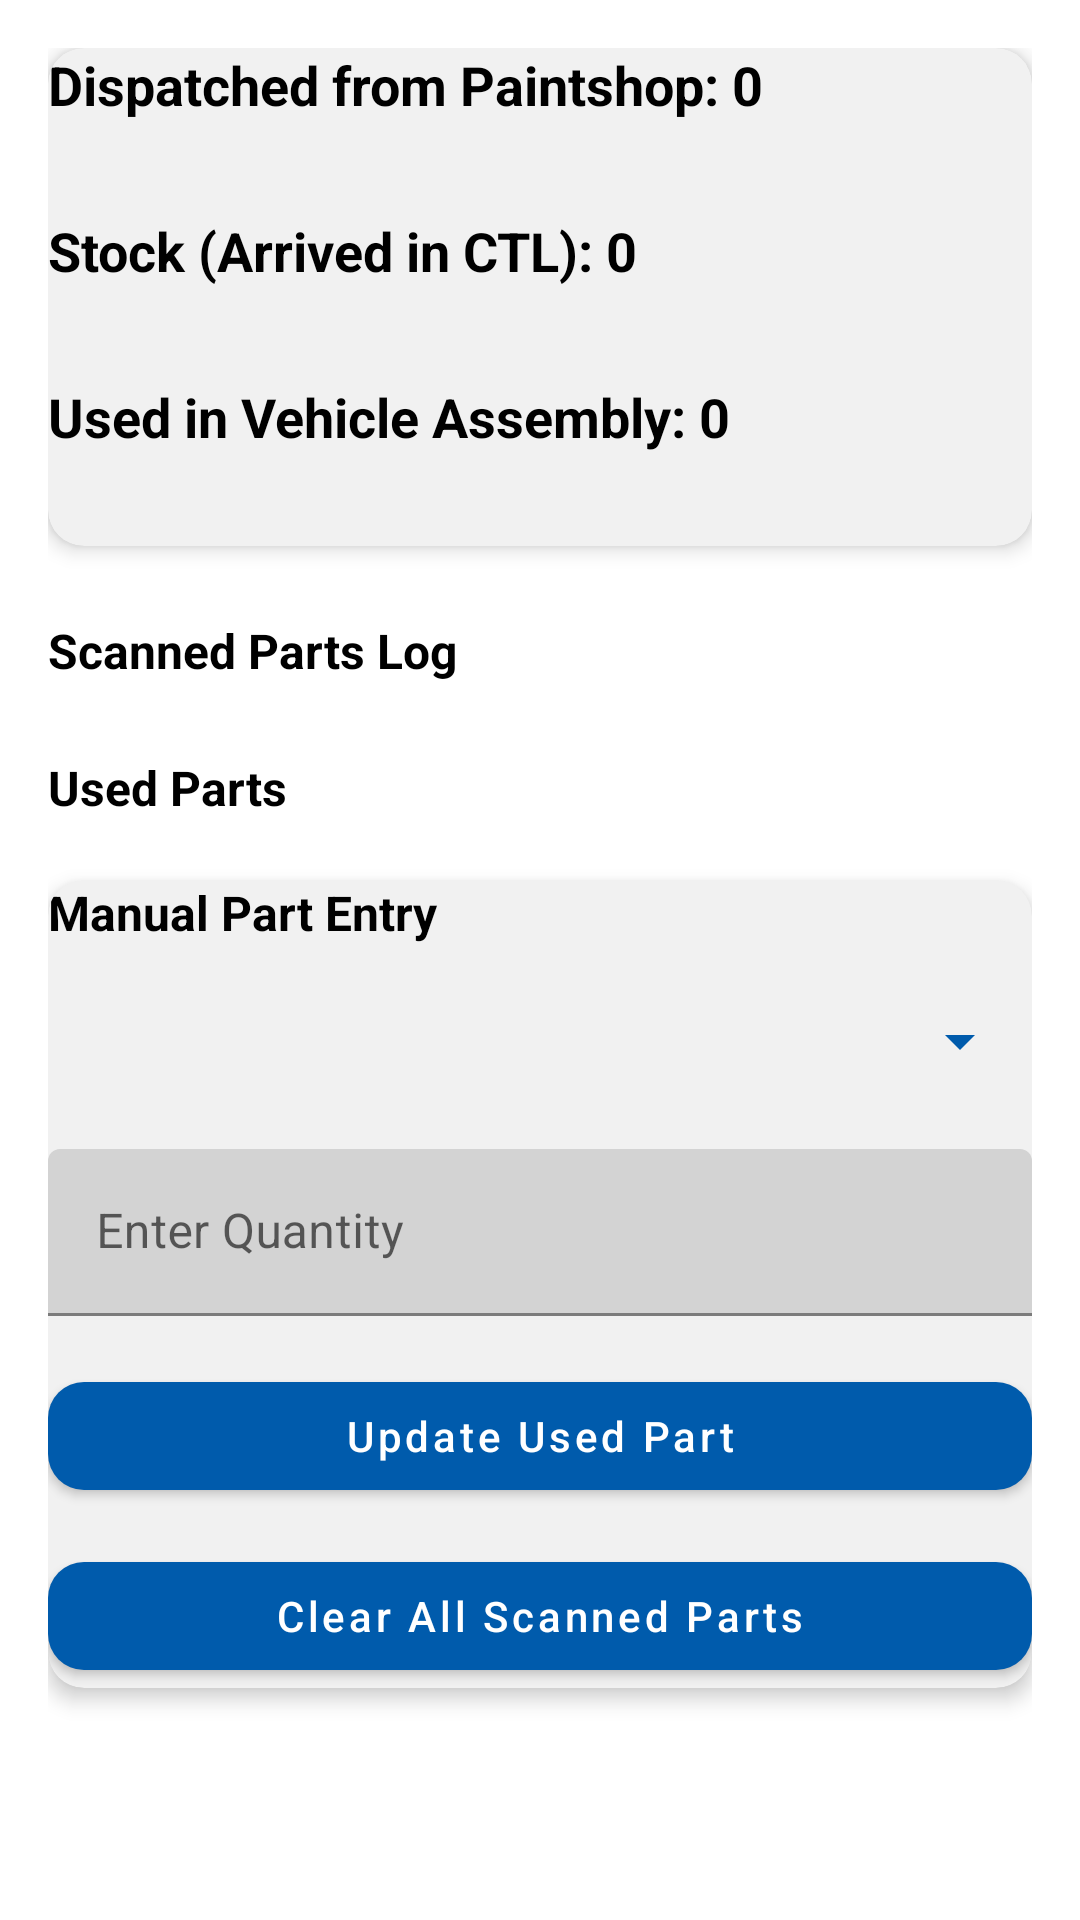

Reconstruct the res/layout file that produces this screen, plus the resources it refers to.
<!-- AndroidManifest.xml: application theme Theme.PartTracker.Material -->
<!-- res/layout/fragment_status.xml -->
<?xml version="1.0" encoding="utf-8"?>
<androidx.core.widget.NestedScrollView
    xmlns:android="http://schemas.android.com/apk/res/android"
    xmlns:app="http://schemas.android.com/apk/res-auto"
    android:layout_width="match_parent"
    android:layout_height="match_parent"
    android:fillViewport="true"
    android:padding="16dp"
    android:background="@color/white">

    <LinearLayout
        android:layout_width="match_parent"
        android:layout_height="wrap_content"
        android:orientation="vertical"
        android:paddingBottom="24dp">

        
        <com.google.android.material.card.MaterialCardView
            android:layout_width="match_parent"
            android:layout_height="wrap_content"
            android:layout_marginBottom="16dp"
            app:cardCornerRadius="12dp"
            app:cardElevation="4dp"
            android:padding="16dp">

            <LinearLayout
                android:layout_width="match_parent"
                android:layout_height="wrap_content"
                android:orientation="vertical">

                <TextView
                    android:id="@+id/tvDispatched"
                    android:layout_width="match_parent"
                    android:layout_height="wrap_content"
                    android:text="Dispatched from Paintshop: 0"
                    android:textSize="18sp"
                    android:textStyle="bold"
                    android:textColor="@color/black"
                    android:paddingBottom="4dp" />

                <TextView
                    android:id="@+id/tvDispatchBreakdown"
                    android:layout_width="match_parent"
                    android:layout_height="wrap_content"
                    android:textSize="14sp"
                    android:textColor="#555555"
                    android:paddingBottom="8dp" />

                <TextView
                    android:id="@+id/tvStock"
                    android:layout_width="match_parent"
                    android:layout_height="wrap_content"
                    android:text="Stock (Arrived in CTL): 0"
                    android:textSize="18sp"
                    android:textStyle="bold"
                    android:textColor="@color/black"
                    android:paddingBottom="4dp" />

                <TextView
                    android:id="@+id/tvStockBreakdown"
                    android:layout_width="match_parent"
                    android:layout_height="wrap_content"
                    android:textSize="14sp"
                    android:textColor="#555555"
                    android:paddingBottom="8dp" />

                <TextView
                    android:id="@+id/tvUsed"
                    android:layout_width="match_parent"
                    android:layout_height="wrap_content"
                    android:text="Used in Vehicle Assembly: 0"
                    android:textSize="18sp"
                    android:textStyle="bold"
                    android:textColor="@color/black"
                    android:paddingBottom="4dp" />

                <TextView
                    android:id="@+id/tvUsedBreakdown"
                    android:layout_width="match_parent"
                    android:layout_height="wrap_content"
                    android:textSize="14sp"
                    android:textColor="#555555"
                    android:paddingBottom="8dp" />
            </LinearLayout>
        </com.google.android.material.card.MaterialCardView>

        
        <TextView
            android:layout_width="match_parent"
            android:layout_height="wrap_content"
            android:text="Scanned Parts Log"
            android:textSize="16sp"
            android:textStyle="bold"
            android:textColor="@color/black"
            android:paddingTop="8dp"
            android:paddingBottom="4dp" />

        <androidx.recyclerview.widget.RecyclerView
            android:id="@+id/recyclerViewScannedParts"
            android:layout_width="match_parent"
            android:layout_height="wrap_content"
            android:nestedScrollingEnabled="false"
            android:paddingBottom="8dp" />

        
        <TextView
            android:layout_width="match_parent"
            android:layout_height="wrap_content"
            android:text="Used Parts"
            android:textSize="16sp"
            android:textStyle="bold"
            android:textColor="@color/black"
            android:paddingTop="12dp"
            android:paddingBottom="4dp" />

        <androidx.recyclerview.widget.RecyclerView
            android:id="@+id/recyclerViewUsedParts"
            android:layout_width="match_parent"
            android:layout_height="wrap_content"
            android:nestedScrollingEnabled="false"
            android:paddingBottom="16dp" />

        
        <com.google.android.material.card.MaterialCardView
            android:layout_width="match_parent"
            android:layout_height="wrap_content"
            app:cardCornerRadius="12dp"
            app:cardElevation="4dp"
            android:padding="16dp">

            <LinearLayout
                android:layout_width="match_parent"
                android:layout_height="wrap_content"
                android:orientation="vertical">

                <TextView
                    android:layout_width="wrap_content"
                    android:layout_height="wrap_content"
                    android:text="Manual Part Entry"
                    android:textSize="16sp"
                    android:textStyle="bold"
                    android:textColor="@color/black"
                    android:layout_marginBottom="8dp" />

                <Spinner
                    android:id="@+id/spinnerPartName"
                    android:layout_width="match_parent"
                    android:layout_height="wrap_content"
                    android:minHeight="48dp"
                    android:layout_marginBottom="12dp"
                    android:backgroundTint="@color/bajaj_blue" />

                <com.google.android.material.textfield.TextInputLayout
                    android:layout_width="match_parent"
                    android:layout_height="wrap_content"
                    android:hint="Enter Quantity">

                    <com.google.android.material.textfield.TextInputEditText
                        android:id="@+id/etQuantity"
                        android:layout_width="match_parent"
                        android:layout_height="wrap_content"
                        android:inputType="number"
                        android:textColor="@color/black" />
                </com.google.android.material.textfield.TextInputLayout>

                <com.google.android.material.button.MaterialButton
                    android:id="@+id/btnMarkUsed"
                    android:layout_width="match_parent"
                    android:layout_height="wrap_content"
                    android:text="Update Used Part"
                    android:textAllCaps="false"
                    android:layout_marginTop="16dp"
                    app:cornerRadius="12dp"
                    app:backgroundTint="@color/bajaj_blue"
                    android:textColor="@color/white" />

                <com.google.android.material.button.MaterialButton
                    android:id="@+id/btnDeleteAll"
                    android:layout_width="match_parent"
                    android:layout_height="wrap_content"
                    android:text="Clear All Scanned Parts"
                    android:textAllCaps="false"
                    android:layout_marginTop="12dp"
                    app:cornerRadius="12dp"
                    app:backgroundTint="@color/bajaj_blue"
                    android:textColor="@color/white" />
            </LinearLayout>
        </com.google.android.material.card.MaterialCardView>
    </LinearLayout>
</androidx.core.widget.NestedScrollView>
<!-- resources referenced by this layout -->
<resources>
  <color name="bajaj_blue">#005BAC</color>
  <color name="black">#000000</color>
  <color name="white">#FFFFFF</color>
  <style name="Theme.PartTracker.Material" parent="Theme.MaterialComponents.Light.NoActionBar">
  
          
          <item name="colorPrimary">@color/bajaj_blue</item>
          <item name="colorPrimaryVariant">@color/bajaj_blue_dark</item>
          <item name="colorOnPrimary">@color/white</item>
  
          
          <item name="colorSecondary">@color/bajaj_light_blue</item>
          <item name="colorOnSecondary">@color/white</item>
  
          
          <item name="android:colorBackground">@color/white</item>
          <item name="colorSurface">@color/card_background</item>
          <item name="colorOnSurface">@color/black</item>
  
          
          <item name="android:textColor">@color/black</item>
          <item name="android:textColorSecondary">@color/text_secondary</item>
  
          
          <item name="colorControlHighlight">@color/bajaj_light_blue</item>
  
          
          <item name="android:statusBarColor" tools:targetApi="l">@color/bajaj_blue_dark</item>
          <item name="android:navigationBarColor" tools:targetApi="l">@color/white</item>
      </style>
  <color name="bajaj_blue_dark">#004080</color>
  <color name="bajaj_light_blue">#00B0F0</color>
  <color name="card_background">#F1F1F1</color>
  <color name="text_secondary">#757575</color>
</resources>
